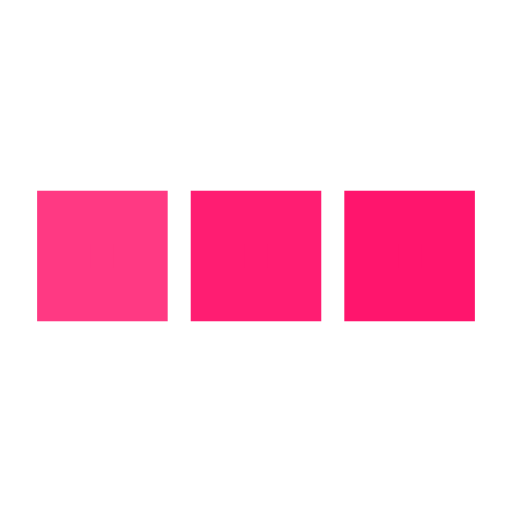
t = 0.00 s
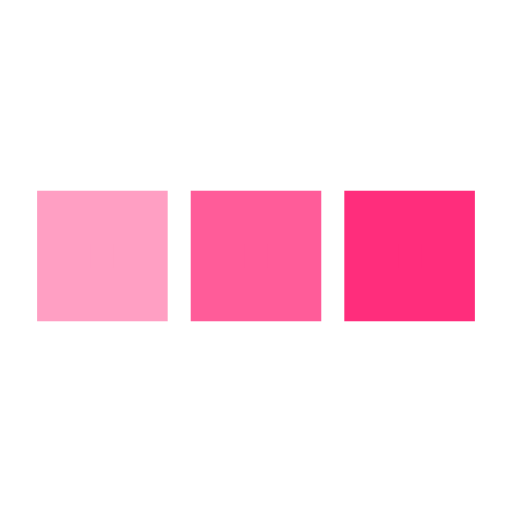
t = 0.34 s
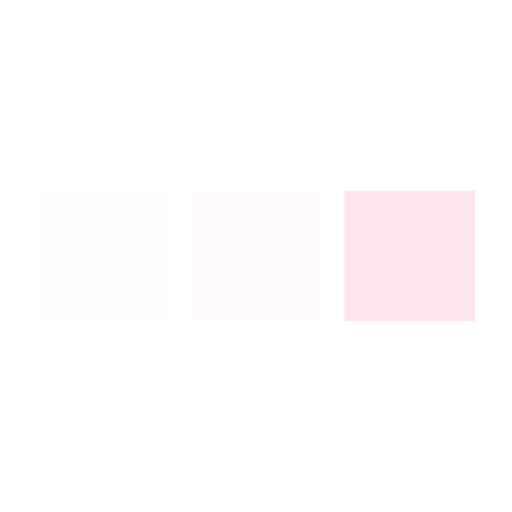
t = 1.01 s
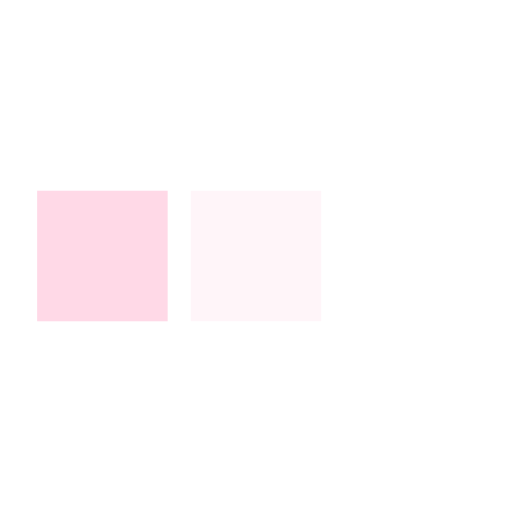
t = 1.35 s
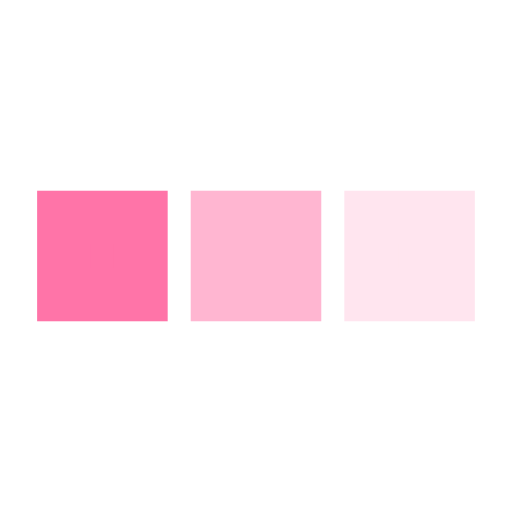
t = 1.69 s
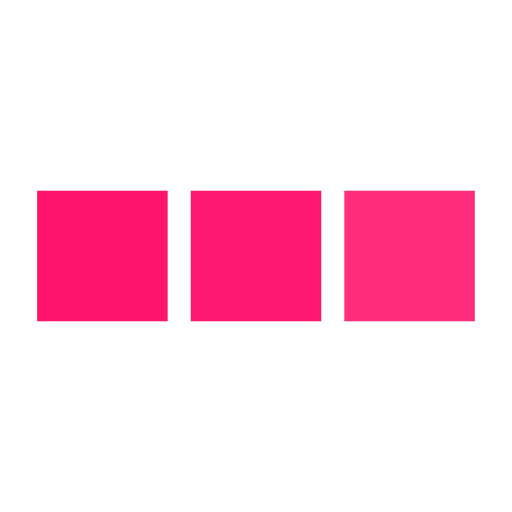
t = 2.36 s

The animated SVG that drew these frames (rendered in a browser with its animation timeline set to each time). Animation: 3 SMIL elements (animate=3); one cycle of 2.70 s, repeats indefinitely.

<svg xmlns='http://www.w3.org/2000/svg' viewBox='0 0 200 200'><rect fill='#FF156D' stroke='#FF156D' stroke-width='21' width='30' height='30' x='25' y='85'><animate attributeName='opacity' calcMode='spline' dur='2.7' values='1;0;1;' keySplines='.5 0 .5 1;.5 0 .5 1' repeatCount='indefinite' begin='-.4'></animate></rect><rect fill='#FF156D' stroke='#FF156D' stroke-width='21' width='30' height='30' x='85' y='85'><animate attributeName='opacity' calcMode='spline' dur='2.7' values='1;0;1;' keySplines='.5 0 .5 1;.5 0 .5 1' repeatCount='indefinite' begin='-.2'></animate></rect><rect fill='#FF156D' stroke='#FF156D' stroke-width='21' width='30' height='30' x='145' y='85'><animate attributeName='opacity' calcMode='spline' dur='2.7' values='1;0;1;' keySplines='.5 0 .5 1;.5 0 .5 1' repeatCount='indefinite' begin='0'></animate></rect></svg>
